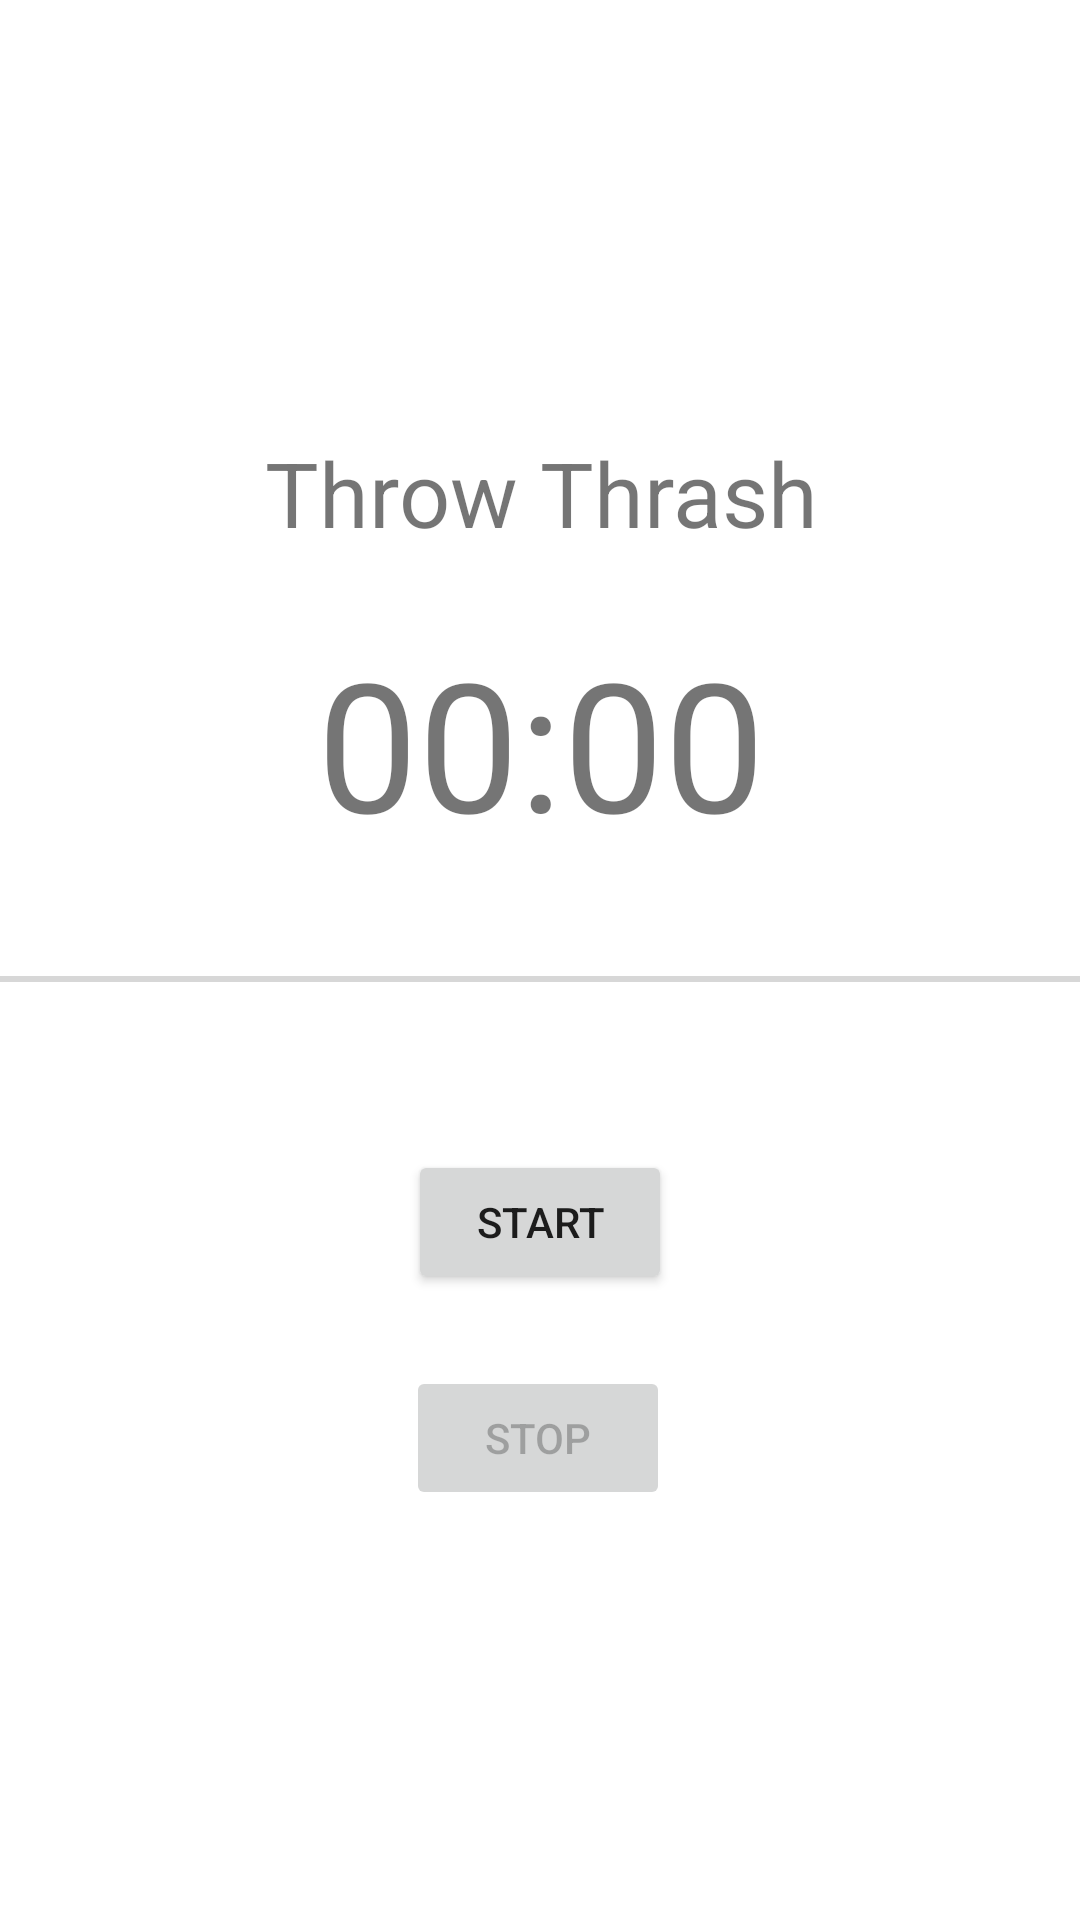

Android layout source for this screen:
<!-- AndroidManifest.xml: application theme Theme.TimeTasker -->
<!-- res/layout/fragment_task_details.xml -->
<?xml version="1.0" encoding="utf-8"?>
<androidx.constraintlayout.widget.ConstraintLayout xmlns:android="http://schemas.android.com/apk/res/android"
    xmlns:app="http://schemas.android.com/apk/res-auto"
    xmlns:tools="http://schemas.android.com/tools"
    android:layout_width="match_parent"
    android:layout_height="match_parent"
    tools:context=".ui.fragments.taskdetails.TaskDetailsFragment">


    <ImageView
        android:id="@+id/imageView"
        android:layout_width="411dp"
        android:layout_height="90dp"
        android:layout_marginTop="16dp"
        android:src="@drawable/task"
        app:layout_constraintEnd_toEndOf="parent"
        app:layout_constraintStart_toStartOf="parent"
        app:layout_constraintTop_toTopOf="parent" />

    <TextView
        android:id="@+id/textView"
        android:layout_width="411dp"
        android:layout_height="wrap_content"
        android:layout_marginTop="38dp"
        android:text="Throw Thrash"
        android:textAlignment="center"
        android:textSize="30sp"
        app:layout_constraintEnd_toEndOf="parent"
        app:layout_constraintStart_toStartOf="parent"
        app:layout_constraintTop_toBottomOf="@+id/imageView" />


    <TextView
        android:id="@+id/timer_textview"
        android:layout_width="411dp"
        android:layout_height="90dp"
        android:layout_marginTop="23dp"
        android:layout_weight="1"
        android:gravity="center_horizontal"
        android:text="00:00"
        android:textSize="60sp"
        app:layout_constraintEnd_toEndOf="parent"
        app:layout_constraintStart_toStartOf="parent"
        app:layout_constraintTop_toBottomOf="@+id/textView" />

    <SeekBar
        android:id="@+id/seekbar"
        android:layout_width="411dp"
        android:layout_height="wrap_content"
        android:layout_marginTop="20dp"
        android:max="60"
        android:progress="0"
        app:layout_constraintEnd_toEndOf="parent"
        app:layout_constraintStart_toStartOf="parent"
        app:layout_constraintTop_toBottomOf="@+id/timer_textview" />

    <Button
        android:id="@+id/start_button"
        android:layout_width="wrap_content"
        android:layout_height="wrap_content"
        android:layout_marginTop="48dp"
        android:text="Start"
        app:layout_constraintEnd_toEndOf="parent"
        app:layout_constraintStart_toStartOf="parent"
        app:layout_constraintTop_toBottomOf="@+id/seekbar" />

    <Button
        android:id="@+id/stop_button"
        android:layout_width="wrap_content"
        android:layout_height="wrap_content"
        android:layout_marginTop="24dp"
        android:enabled="false"
        android:text="Stop"
        app:layout_constraintEnd_toEndOf="parent"
        app:layout_constraintHorizontal_bias="0.498"
        app:layout_constraintStart_toStartOf="parent"
        app:layout_constraintTop_toBottomOf="@+id/start_button" />
</androidx.constraintlayout.widget.ConstraintLayout>
<!-- resources referenced by this layout -->
<resources>
  <style name="Theme.TimeTasker" parent="Theme.MaterialComponents.DayNight.DarkActionBar">
          
          <item name="colorPrimary">@color/purple_500</item>
          <item name="colorPrimaryVariant">@color/purple_700</item>
          <item name="colorOnPrimary">@color/white</item>
          
          <item name="colorSecondary">@color/teal_200</item>
          <item name="colorSecondaryVariant">@color/teal_700</item>
          <item name="colorOnSecondary">@color/black</item>
          
          <item name="android:statusBarColor">?attr/colorPrimaryVariant</item>
          
      </style>
  <!-- not gathered from this repository: default colours our renderer supplied (Android Studio template values) -->
  <color name="purple_500">#FF6200EE</color>
  <color name="purple_700">#FF3700B3</color>
  <color name="teal_200">#FF03DAC5</color>
  <color name="teal_700">#FF018786</color>
  <color name="black">#FF000000</color>
  <color name="white">#FFFFFFFF</color>
</resources>
